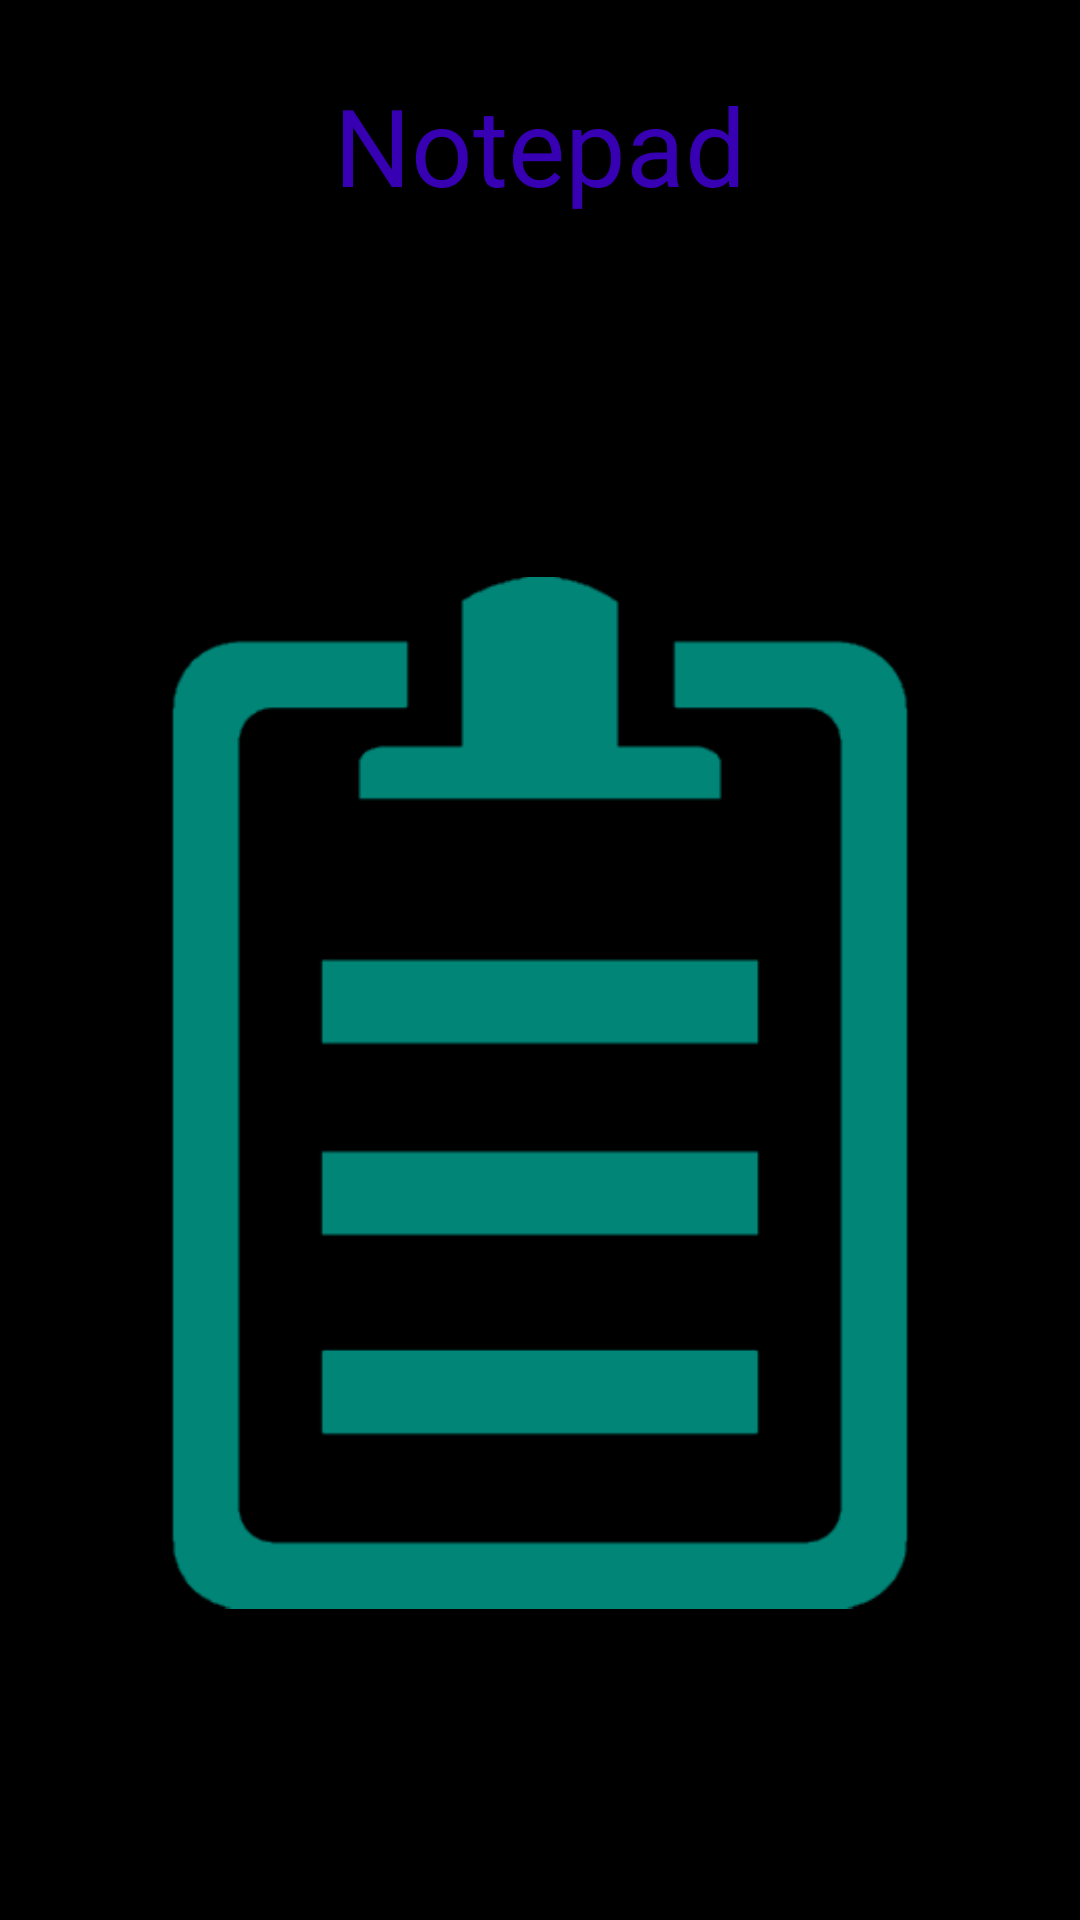

Produce the Android XML layout that renders to this screen, including the resource entries it uses.
<!-- AndroidManifest.xml: application theme Theme.Notepad -->
<!-- res/layout/activity_welcome.xml -->
<?xml version="1.0" encoding="utf-8"?>
<androidx.constraintlayout.widget.ConstraintLayout xmlns:android="http://schemas.android.com/apk/res/android"
    xmlns:app="http://schemas.android.com/apk/res-auto"
    xmlns:tools="http://schemas.android.com/tools"
    android:layout_width="match_parent"
    android:layout_height="match_parent"
    android:background="@android:color/black"
    tools:context=".Controller.Welcome">

    <TextView
        android:id="@+id/welcomeTitle"
        android:layout_width="match_parent"
        android:layout_height="wrap_content"
        android:gravity="center"
        android:paddingTop="24dp"
        android:paddingBottom="16dp"
        android:text="@string/notepad"
        android:textAppearance="@style/TextAppearance.AppCompat.Body1"
        android:textColor="@color/colorPrimaryDark"
        android:textSize="36sp"
        app:layout_constraintEnd_toEndOf="parent"
        app:layout_constraintStart_toStartOf="parent"
        app:layout_constraintTop_toTopOf="parent" />

    <ImageView
        android:id="@+id/imageView"
        android:layout_width="0dp"
        android:layout_height="0dp"
        android:layout_marginStart="8dp"
        android:layout_marginEnd="8dp"
        android:src="@drawable/logo"
        app:layout_constraintBottom_toBottomOf="parent"
        app:layout_constraintEnd_toEndOf="parent"
        app:layout_constraintStart_toStartOf="parent"
        app:layout_constraintTop_toBottomOf="@+id/welcomeTitle" />

</androidx.constraintlayout.widget.ConstraintLayout>
<!-- resources referenced by this layout -->
<resources>
  <!-- drawable logo: png bitmap (drawable, 5831 bytes) -->
  <string name="notepad">Notepad</string>
  <style name="Theme.Notepad" parent="Theme.AppCompat.Light.NoActionBar">
          
          <item name="colorPrimary">@color/purple_500</item>
          <item name="colorPrimaryVariant">@color/purple_700</item>
          <item name="colorOnPrimary">@color/white</item>
          
          <item name="colorSecondary">@color/teal_200</item>
          <item name="colorSecondaryVariant">@color/teal_700</item>
          <item name="colorOnSecondary">@color/black</item>
          
          <item name="android:statusBarColor" tools:targetApi="l">?attr/colorPrimaryVariant</item>
          
      </style>
  <!-- not gathered from this repository: default colours our renderer supplied (Android Studio template values) -->
  <color name="purple_500">#FF6200EE</color>
  <color name="purple_700">#FF3700B3</color>
  <color name="teal_200">#FF03DAC5</color>
  <color name="teal_700">#FF018786</color>
  <color name="black">#FF000000</color>
  <color name="white">#FFFFFFFF</color>
  <color name="colorPrimaryDark">#FF3700B3</color>
</resources>
